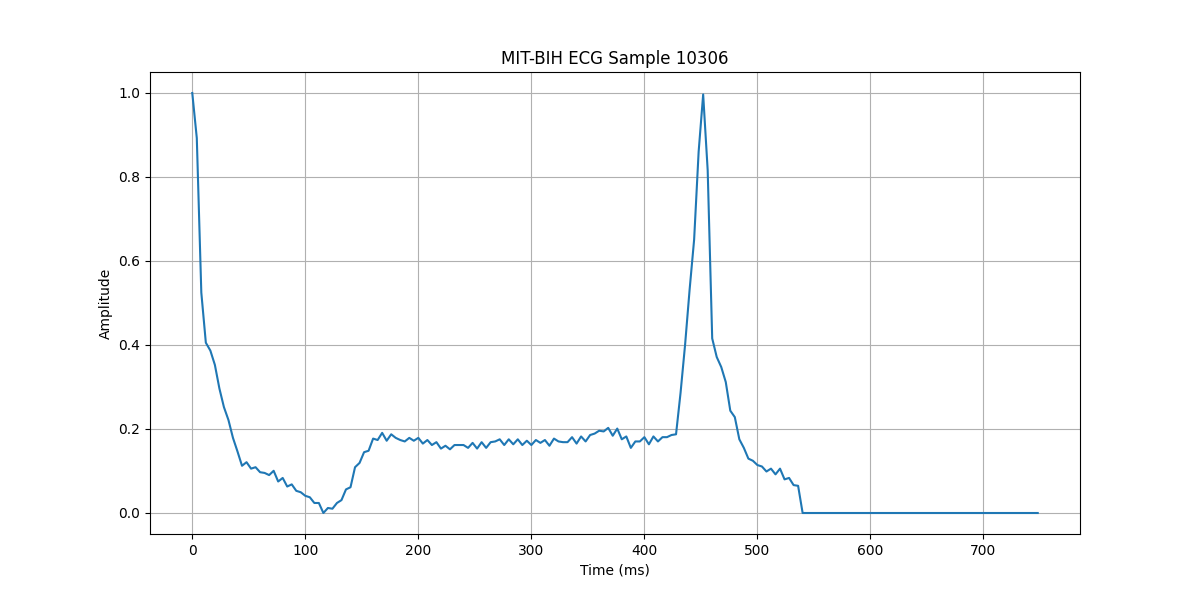

Data behind this chart, as committed beside it:
time, value
0, 1.0
4, 0.8927
8, 0.5247
12, 0.4055
16, 0.3867
20, 0.3526
24, 0.2964
28, 0.2521
32, 0.2215
36, 0.1789
40, 0.1465
44, 0.1124
48, 0.121
52, 0.1056
56, 0.109
60, 0.0971
64, 0.0954
68, 0.09029
72, 0.1005
76, 0.07496
80, 0.08348
84, 0.06303
88, 0.06814
92, 0.05281
96, 0.0494
100, 0.04089
104, 0.03748
108, 0.02385
112, 0.02385
116, 0.0
120, 0.01193
124, 0.01022
128, 0.02385
132, 0.03066
136, 0.05622
140, 0.06133
144, 0.109
148, 0.1193
152, 0.1448
156, 0.1482
160, 0.1772
164, 0.1738
168, 0.1908
172, 0.1721
176, 0.1874
180, 0.1789
184, 0.1738
188, 0.1704
192, 0.1789
196, 0.1721
200, 0.1789
204, 0.1652
208, 0.1738
212, 0.1618
216, 0.1687
220, 0.1533
224, 0.1601
228, 0.1516
232, 0.1618
236, 0.1618
... 128 more rows
